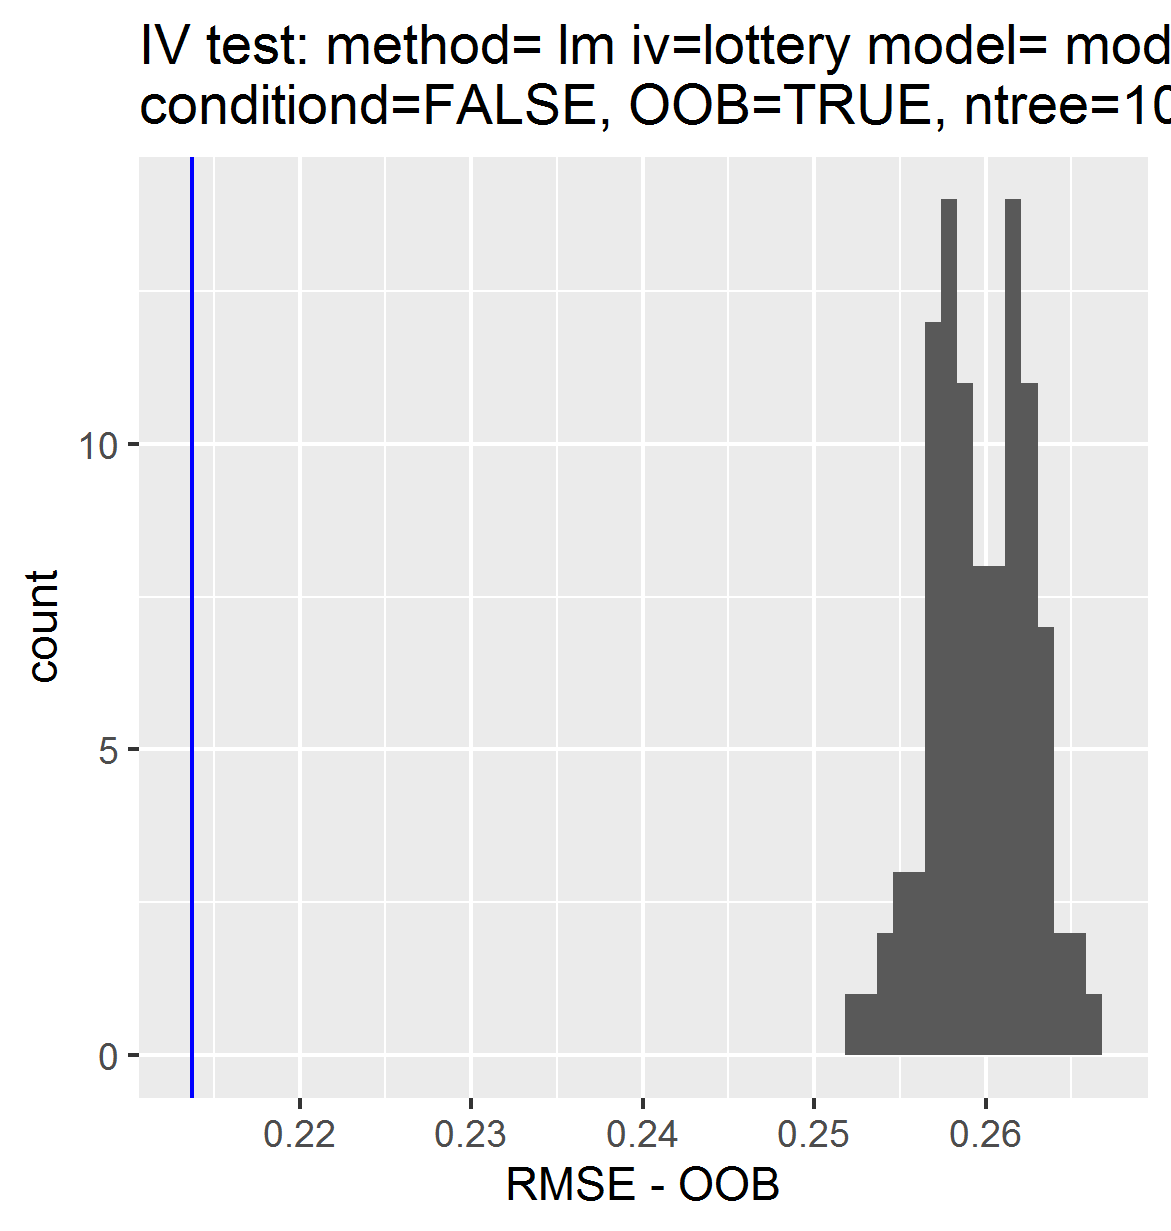

Source data for this figure (header and first rows):
, permutations_results, controls_results
1, 0.258, 0.2137
2, 0.2615, NA
3, 0.2614, NA
4, 0.2614, NA
5, 0.2614, NA
6, 0.2534, NA
7, 0.2667, NA
8, 0.2642, NA
9, 0.2588, NA
10, 0.2572, NA
11, 0.2624, NA
12, 0.263, NA
13, 0.2587, NA
14, 0.2631, NA
15, 0.2612, NA
16, 0.2591, NA
17, 0.2569, NA
18, 0.2568, NA
19, 0.2575, NA
20, 0.2587, NA
21, 0.2581, NA
22, 0.2601, NA
23, 0.2618, NA
24, 0.2612, NA
25, 0.2572, NA
26, 0.2526, NA
27, 0.2638, NA
28, 0.2575, NA
29, 0.2588, NA
30, 0.2599, NA
31, 0.2631, NA
32, 0.2581, NA
33, 0.2606, NA
34, 0.2598, NA
35, 0.2562, NA
36, 0.2582, NA
37, 0.2589, NA
38, 0.2604, NA
39, 0.2615, NA
40, 0.2596, NA
41, 0.2605, NA
42, 0.2652, NA
43, 0.2589, NA
44, 0.2567, NA
45, 0.2634, NA
46, 0.26, NA
47, 0.2582, NA
48, 0.2607, NA
49, 0.2612, NA
50, 0.2606, NA
51, 0.2597, NA
52, 0.2598, NA
53, 0.2621, NA
54, 0.2577, NA
55, 0.2625, NA
56, 0.2566, NA
57, 0.2548, NA
58, 0.2542, NA
59, 0.2583, NA
60, 0.263, NA
... 40 more rows
